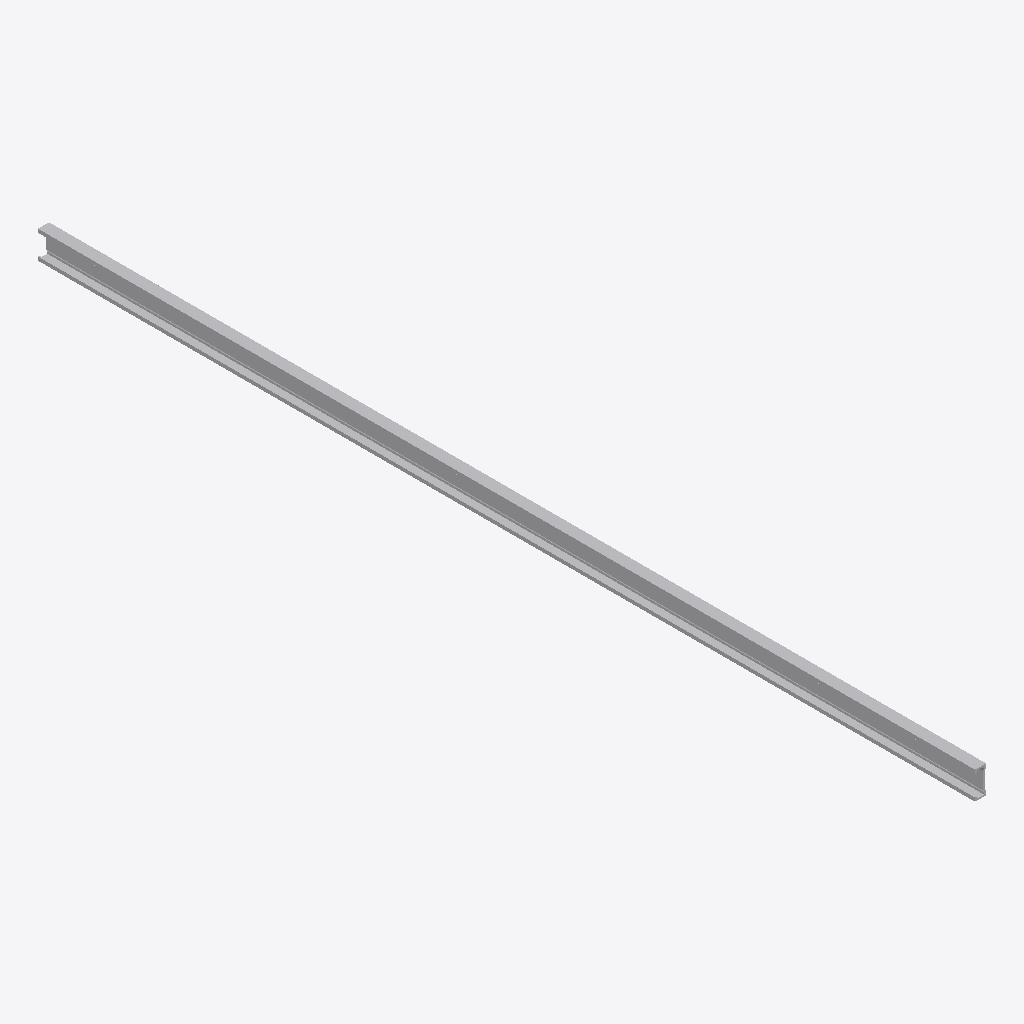
Isometric view of an IFC building model (IFC-SPF (STEP), schema IFC4, length unit millimetre), seen from the south-west, elements coloured by IFC class: 1 other element (light grey).
Extent 0.0 m × 1.7 m × 0.1 m (x, y, z). Elements (1): 1 IfcBuildingElementProxy.

HEADER;
FILE_DESCRIPTION(('ViewDefinition [CoordinationView]'),'2;1');
FILE_NAME('','2025-04-16T18:47:07',(),(),'IfcOpenShell 0.7.0','IfcOpenShell 0.7.0','');
FILE_SCHEMA(('IFC4'));
ENDSEC;
DATA;
#1=IFCPROJECT('21rGlx8zP0mxJ_AyQVMmM1',$,'My Project',$,$,$,$,(#68),#45);
#112=IFCSITE('2oZHOkZ1HCA9g72$YZH2WZ',#111,'My Site',$,$,$,$,$,$,$,$,$,$,$);
#110=IFCBUILDINGELEMENTPROXY('3X9uZjhXDDNBYvjD84ca2W',#51,$,$,$,#121,#109,$,$);
ENDSEC;
